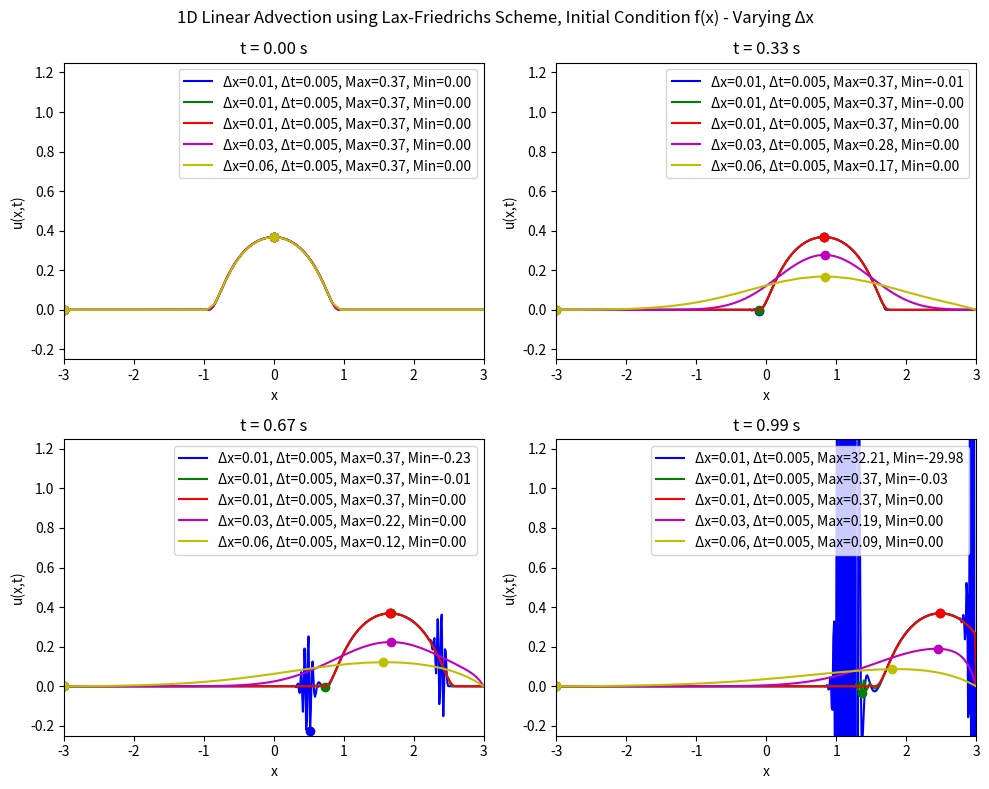
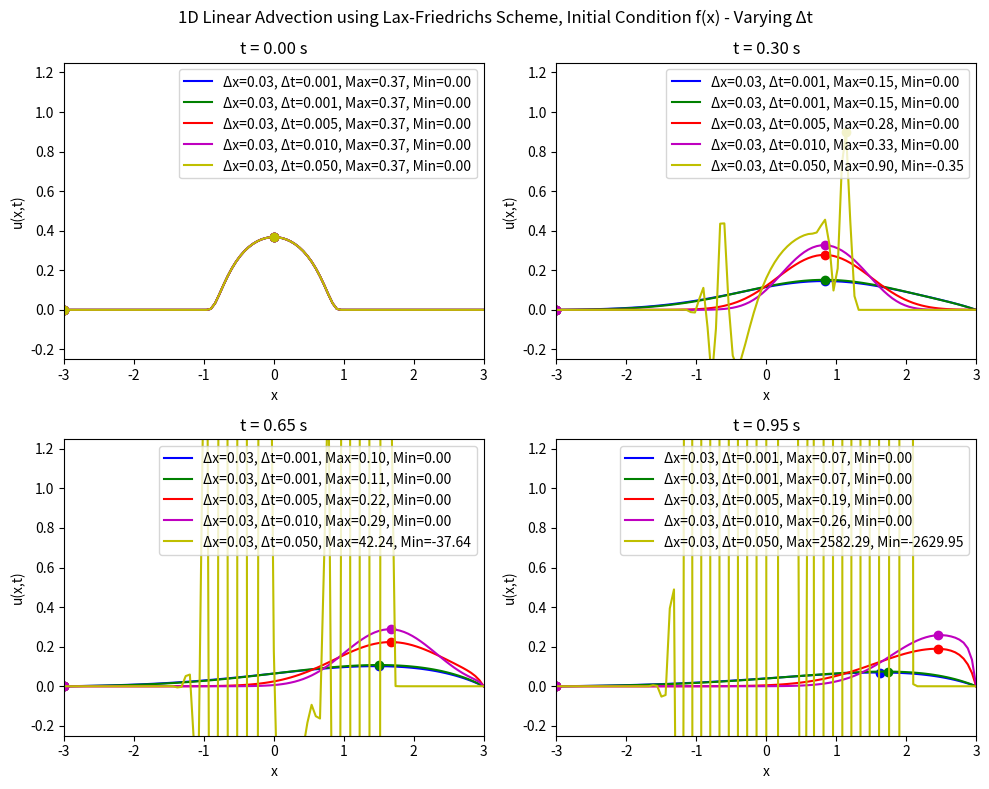

Python code for these plots, in order:
# Solving the 1D linear advection equation using the Lax-Friedrichs scheme
# For different values of Courant number C
# No animation, just snapshots of t = 0, tf/3, 2tf/3, tf
# Only case 1 initial condition is used here
import numpy as np
import matplotlib.pyplot as plt

# Function to implement the FTCS scheme
# Initial condition case 1: u(x,0) = f(x) = exp(-1/(1-x**2)) for |x| < 1, 0 otherwise
# Domain: x in [-xf, xf], t in [0, tf]
# Boundary conditions: u(-xf,t) = 0, u(xf,t) = 0
# Define x = 0 at the center of the domain
def ftcs_advection(xf, nx, tf, nt, c):
    # Spatial discretisation
    x = np.linspace(-xf, xf, nx)
    dx = x[1] - x[0]
    
    # Temporal discretisation
    dt = tf / nt
    
    # Initialize the solution array
    # u = u(t, x)
    u = np.zeros((nt, nx))
    
    # Initial condition
    # Index variable for spatial position is l
    for l in range(nx):
        # Case 1: f(x)
        if abs(x[l]) < 1:
            u[0, l] = np.exp(-1 / (1 - x[l]**2))
        else:
            u[0, l] = 0.0
        # Case 2: g(x)
        # if 0 < x[l] < 1:
        #     u[0, l] = x[l]
        # else:
        #     u[0, l] = 0.0
    
    # FTCS scheme
    # Index variable for time is n
    for n in range(0, nt - 1):
        for l in range(1, nx - 1):
            u[n + 1, l] = 0.5 * (u[n, l + 1] + u[n, l - 1]) - (c * dt / (2 * dx)) * (u[n, l + 1] - u[n, l - 1])
        
        # Boundary conditions
        u[n + 1, 0] = 0.0
        u[n + 1, -1] = 0.0
    
    return x, u

# Parameters
# Courant numbers different, vary nx first while keeping nt constant
xf = 3.0      # Spatial domain limit
nx = [521, 501, 481, 101, 51]     # Number of spatial points
tf = 1.0      # Final time
nt = 200     # Number of time steps
c = 2.5       # Wave speed

# Plotting results for different Courant numbers
# Plot all tf/3, 2tf/3, tf on the same graph for each case
fig2, axs = plt.subplots(2, 2, figsize=(10, 8))
colours = ['b', 'g', 'r', 'm', 'y']
for j in range(len(nx)):
    x, u = ftcs_advection(xf, nx[j], tf, nt, c)
    time_snapshots = [0, nt // 3, 2 * nt // 3, nt - 1]
    for i, t in enumerate(time_snapshots):
        ax = axs[i // 2, i % 2]
        ax.plot(x, u[t, :], color=colours[j], label=f'Δx={xf/nx[j]:.2f}, Δt={tf/nt:.3f}, Max={u[t, np.argmax(u[t, :])]:.2f}, Min={u[t, np.argmin(u[t, :])]:.2f}') # Put max and min points in label
        ax.plot(x[np.argmax(u[t, :])], u[t, np.argmax(u[t, :])], f'{colours[j]}o')  # Max point
        ax.plot(x[np.argmin(u[t, :])], u[t, np.argmin(u[t, :])], f'{colours[j]}o')  # Min point
        # ax.text(x[np.argmax(u[t, :])], u[t, np.argmax(u[t, :])] + 0.10,
        #         f'Max: {u[t, np.argmax(u[t, :])]:.2f}', fontsize=10, color=f'{colours[j]}', ha='center') # Max label
        # ax.text(x[np.argmin(u[t, :])], u[t, np.argmin(u[t, :])] - 0.10,
        #         f'Min: {u[t, np.argmin(u[t, :])]:.2f}', fontsize=10, color=f'{colours[j]}', ha='center') # Min label
        ax.set_title(f't = {t * (tf / nt):.2f} s')
        ax.set_xlabel('x')
        ax.set_ylabel('u(x,t)')
        ax.set_xlim(-xf, xf)
        ax.set_ylim(-0.25, 1.25)
        ax.legend()
    fig2.suptitle('1D Linear Advection using Lax-Friedrichs Scheme, Initial Condition f(x) - Varying Δx')
plt.tight_layout()
plt.show()

# Parameters
# Courant numbers different, vary nt while keeping nx constant
xf = 3.0      # Spatial domain limit
nx = 101     # Number of spatial points
tf = 1.0      # Final time
nt = [1100, 1000, 200, 100, 20]     # Number of time steps
c = 2.5       # Wave speed

# Plotting results for different Courant numbers
# Plot all tf/3, 2tf/3, tf on the same graph for each case
fig2, axs = plt.subplots(2, 2, figsize=(10, 8))
colours = ['b', 'g', 'r', 'm', 'y']
for j in range(len(nt)):
    x, u = ftcs_advection(xf, nx, tf, nt[j], c)
    time_snapshots = [0, nt[j] // 3, 2 * nt[j] // 3, nt[j] - 1]
    for i, t in enumerate(time_snapshots):
        ax = axs[i // 2, i % 2]
        ax.plot(x, u[t, :], color=colours[j], label=f'Δx={xf/nx:.2f}, Δt={tf/nt[j]:.3f}, Max={u[t, np.argmax(u[t, :])]:.2f}, Min={u[t, np.argmin(u[t, :])]:.2f}') # Put max and min points in label
        ax.plot(x[np.argmax(u[t, :])], u[t, np.argmax(u[t, :])], f'{colours[j]}o')  # Max point
        ax.plot(x[np.argmin(u[t, :])], u[t, np.argmin(u[t, :])], f'{colours[j]}o')  # Min point
        # ax.text(x[np.argmax(u[t, :])], u[t, np.argmax(u[t, :])] + 0.10,
        #         f'Max: {u[t, np.argmax(u[t, :])]:.2f}', fontsize=10, color=f'{colours[j]}', ha='center') # Max label
        # ax.text(x[np.argmin(u[t, :])], u[t, np.argmin(u[t, :])] - 0.10,
        #         f'Min: {u[t, np.argmin(u[t, :])]:.2f}', fontsize=10, color=f'{colours[j]}', ha='center') # Min label
        ax.set_title(f't = {t * (tf / nt[j]):.2f} s')
        ax.set_xlabel('x')
        ax.set_ylabel('u(x,t)')
        ax.set_xlim(-xf, xf)
        ax.set_ylim(-0.25, 1.25)
        ax.legend()
    fig2.suptitle('1D Linear Advection using Lax-Friedrichs Scheme, Initial Condition f(x) - Varying Δt')
plt.tight_layout()
plt.show()